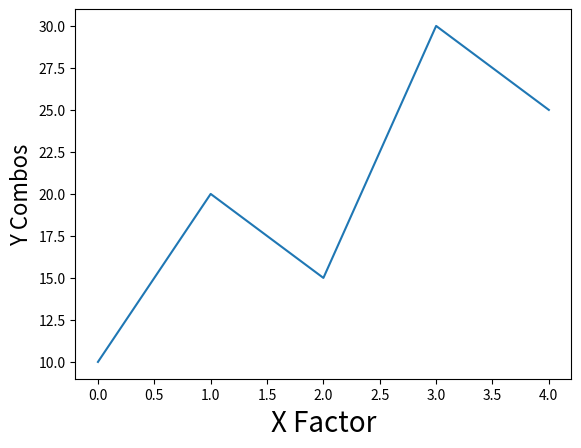

This figure's Python source: (Note: this script raises an exception after producing the figure.)
import matplotlib.pyplot as plt
data = [10, 20, 15, 30, 25]
plt.xlabel('X Factor', fontsize = 20)
plt.ylabel('Y Combos', fontsize = 16)
plt.plot(data)
plt.savefig('pngs/003-axis_labels.png')
